Image classification data set "dataset-division" (anlu1601/forest_classifier on GitHub). Class labels (2): birch, spruce.

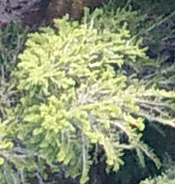
Label: spruce

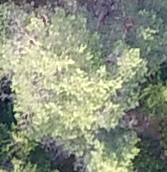
Label: birch

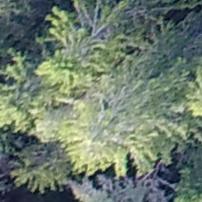
Label: spruce

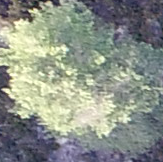
Label: birch

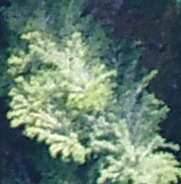
Label: spruce

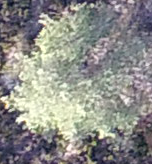
Label: birch
